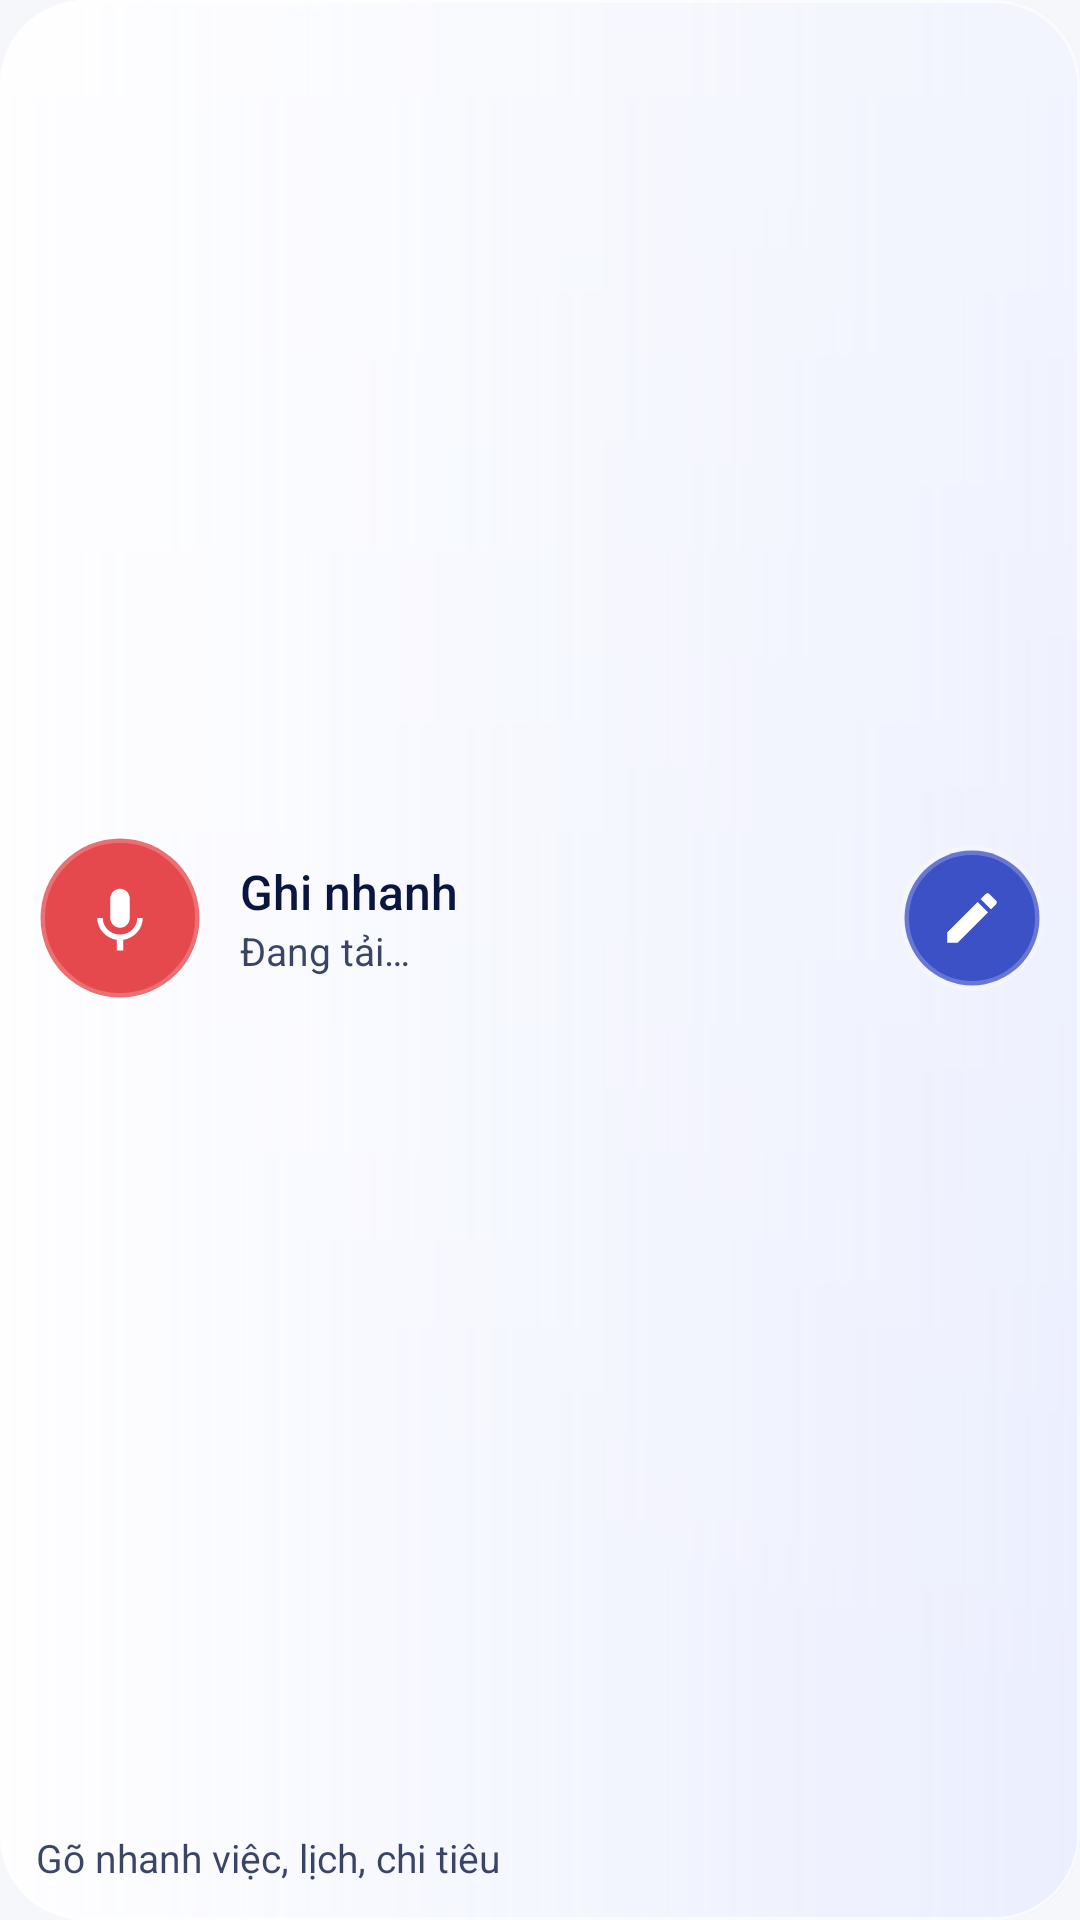

Here is an Android app screen rendered from its layout file. Give the layout XML and the strings, colors and styles it references.
<!-- AndroidManifest.xml: application theme Theme.MyRecap -->
<!-- res/layout/widget_capture_full.xml -->
<?xml version="1.0" encoding="utf-8"?>
<LinearLayout xmlns:android="http://schemas.android.com/apk/res/android"
    android:id="@+id/widget_root"
    android:layout_width="match_parent"
    android:layout_height="match_parent"
    android:background="@drawable/widget_surface"
    android:gravity="center_vertical"
    android:orientation="vertical"
    android:padding="12dp">
    <LinearLayout
        android:layout_width="match_parent"
        android:layout_height="0dp"
        android:layout_weight="1"
        android:gravity="center_vertical"
        android:orientation="horizontal">

        <FrameLayout
            android:id="@+id/widget_mic"
            android:layout_width="56dp"
            android:layout_height="56dp"
            android:background="@drawable/widget_mic_bg"
            android:contentDescription="@string/quick_capture">

            <ImageView
                android:layout_width="26dp"
                android:layout_height="26dp"
                android:layout_gravity="center"
                android:importantForAccessibility="no"
                android:src="@drawable/ic_stat_mic" />
        </FrameLayout>

        <LinearLayout
            android:id="@+id/widget_info"
            android:layout_width="0dp"
            android:layout_height="match_parent"
            android:layout_marginStart="12dp"
            android:layout_weight="1"
            android:gravity="center_vertical"
            android:orientation="vertical">

            <TextView
                android:layout_width="wrap_content"
                android:layout_height="wrap_content"
                android:fontFamily="sans-serif-medium"
                android:text="@string/quick_capture"
                android:textColor="@color/widget_text"
                android:textSize="16sp" />

            <TextView
                android:id="@+id/widget_summary"
                android:layout_width="wrap_content"
                android:layout_height="wrap_content"
                android:ellipsize="end"
                android:maxLines="1"
                android:text="@string/widget_loading"
                android:textColor="@color/widget_text_secondary"
                android:textSize="13sp" />

            <TextView
                android:id="@+id/widget_next"
                android:layout_width="wrap_content"
                android:layout_height="wrap_content"
                android:ellipsize="end"
                android:maxLines="1"
                android:textColor="@color/widget_text_tertiary"
                android:textSize="12sp"
                android:visibility="gone" />
        </LinearLayout>

        <FrameLayout
            android:id="@+id/widget_type"
            android:layout_width="48dp"
            android:layout_height="48dp"
            android:layout_marginStart="8dp"
            android:background="@drawable/widget_type_bg"
            android:contentDescription="@string/quick_add">

            <ImageView
                android:layout_width="22dp"
                android:layout_height="22dp"
                android:layout_gravity="center"
                android:importantForAccessibility="no"
                android:src="@drawable/ic_edit" />
        </FrameLayout>
    </LinearLayout>

    <LinearLayout
        android:layout_width="match_parent"
        android:layout_height="wrap_content"
        android:layout_marginTop="10dp"
        android:gravity="center_vertical"
        android:orientation="horizontal">

        <TextView
            android:id="@+id/widget_template_0"
            android:layout_width="0dp"
            android:layout_height="40dp"
            android:layout_marginStart="0dp"
            android:layout_weight="1"
            android:background="@drawable/widget_surface_chip"
            android:ellipsize="end"
            android:gravity="center"
            android:maxLines="1"
            android:paddingStart="10dp"
            android:paddingEnd="10dp"
            android:textColor="@color/widget_text"
            android:textSize="13sp"
            android:visibility="gone" />

        <TextView
            android:id="@+id/widget_template_1"
            android:layout_width="0dp"
            android:layout_height="40dp"
            android:layout_marginStart="8dp"
            android:layout_weight="1"
            android:background="@drawable/widget_surface_chip"
            android:ellipsize="end"
            android:gravity="center"
            android:maxLines="1"
            android:paddingStart="10dp"
            android:paddingEnd="10dp"
            android:textColor="@color/widget_text"
            android:textSize="13sp"
            android:visibility="gone" />

        <TextView
            android:id="@+id/widget_template_2"
            android:layout_width="0dp"
            android:layout_height="40dp"
            android:layout_marginStart="8dp"
            android:layout_weight="1"
            android:background="@drawable/widget_surface_chip"
            android:ellipsize="end"
            android:gravity="center"
            android:maxLines="1"
            android:paddingStart="10dp"
            android:paddingEnd="10dp"
            android:textColor="@color/widget_text"
            android:textSize="13sp"
            android:visibility="gone" />

        <TextView
            android:id="@+id/widget_template_hint"
            android:layout_width="0dp"
            android:layout_height="wrap_content"
            android:layout_weight="1"
            android:text="@string/quick_add_widget_empty"
            android:textColor="@color/widget_text_secondary"
            android:textSize="13sp" />
    </LinearLayout>
</LinearLayout>
<!-- resources referenced by this layout -->
<resources>
  <color name="widget_text">#FF0A1640</color>
  <color name="widget_text_secondary">#CC0A1640</color>
  <color name="widget_text_tertiary">#990A1640</color>
  <!-- drawable ic_edit (drawable) -->
  <?xml version="1.0" encoding="utf-8"?>
  <vector xmlns:android="http://schemas.android.com/apk/res/android"
      android:width="24dp"
      android:height="24dp"
      android:viewportWidth="24"
      android:viewportHeight="24">
      <path
          android:fillColor="#FFFFFFFF"
          android:pathData="M3,17.25V21h3.75L17.81,9.94l-3.75,-3.75L3,17.25zM20.71,7.04c0.39,-0.39 0.39,-1.02 0,-1.41l-2.34,-2.34c-0.39,-0.39 -1.02,-0.39 -1.41,0l-1.83,1.83 3.75,3.75 1.83,-1.83z" />
  </vector>
  <!-- drawable ic_stat_mic (drawable) -->
  <?xml version="1.0" encoding="utf-8"?>
  <vector xmlns:android="http://schemas.android.com/apk/res/android"
      android:width="24dp"
      android:height="24dp"
      android:viewportWidth="48"
      android:viewportHeight="48">
      <path
          android:fillColor="#FFFFFFFF"
          android:pathData="M24,30c3.31,0 5.99,-2.69 5.99,-6L30,12c0,-3.32 -2.68,-6 -6,-6s-6,2.68 -6,6v12c0,3.31 2.69,6 6,6zM34.6,24c0,6 -5.08,10.2 -10.6,10.2S13.4,30 13.4,24H10c0,6.83 5.44,12.47 12,13.44V44h4v-6.56c6.56,-0.97 12,-6.61 12,-13.44h-3.4z" />
  </vector>
  <!-- drawable widget_mic_bg (drawable) -->
  <?xml version="1.0" encoding="utf-8"?>
  <shape xmlns:android="http://schemas.android.com/apk/res/android" android:shape="oval">
      <solid android:color="#FFE5484D" />
      <stroke android:width="3dp" android:color="#38FFFFFF" />
  </shape>
  <!-- drawable widget_surface (drawable) -->
  <?xml version="1.0" encoding="utf-8"?>
  <layer-list xmlns:android="http://schemas.android.com/apk/res/android">
      <item>
          <shape android:shape="rectangle">
              <gradient android:angle="0" android:startColor="@color/widget_bg_start" android:endColor="@color/widget_bg_end" />
              <corners android:radius="28dp" />
          </shape>
      </item>
      <item>
          <shape android:shape="rectangle">
              <gradient android:angle="270" android:startColor="@color/widget_glass_shine" android:endColor="#00FFFFFF" />
              <corners android:radius="28dp" />
          </shape>
      </item>
      <item>
          <shape android:shape="rectangle">
              <stroke android:width="1dp" android:color="@color/widget_glass_edge" />
              <corners android:radius="28dp" />
          </shape>
      </item>
  </layer-list>
  <!-- drawable widget_surface_chip (drawable) -->
  <?xml version="1.0" encoding="utf-8"?>
  <shape xmlns:android="http://schemas.android.com/apk/res/android" android:shape="rectangle">
      <solid android:color="@color/widget_chip_fill" />
      <stroke android:width="1dp" android:color="@color/widget_chip_stroke" />
      <corners android:radius="18dp" />
  </shape>
  <!-- drawable widget_type_bg (drawable) -->
  <?xml version="1.0" encoding="utf-8"?>
  <shape xmlns:android="http://schemas.android.com/apk/res/android" android:shape="oval">
      <solid android:color="#FF3D51C7" />
      <stroke android:width="3dp" android:color="#38FFFFFF" />
  </shape>
  <string name="quick_add">Gõ nhanh</string>
  <string name="quick_add_widget_empty">Gõ nhanh việc, lịch, chi tiêu</string>
  <string name="quick_capture">Ghi nhanh</string>
  <string name="widget_loading">Đang tải…</string>
  <style name="Theme.MyRecap" parent="android:Theme.Material.Light.NoActionBar">
          <item name="android:statusBarColor">@android:color/transparent</item>
          <item name="android:navigationBarColor">@android:color/transparent</item>
          <item name="android:windowBackground">@color/background</item>
      </style>
  <color name="widget_bg_start">#D9FFFFFF</color>
  <color name="widget_bg_end">#B8E6EBFF</color>
  <color name="widget_glass_shine">#59FFFFFF</color>
  <color name="widget_glass_edge">#B3FFFFFF</color>
  <color name="widget_chip_fill">#1F26389C</color>
  <color name="widget_chip_stroke">#4026389C</color>
  <color name="background">#FFF6F7FB</color>
</resources>
